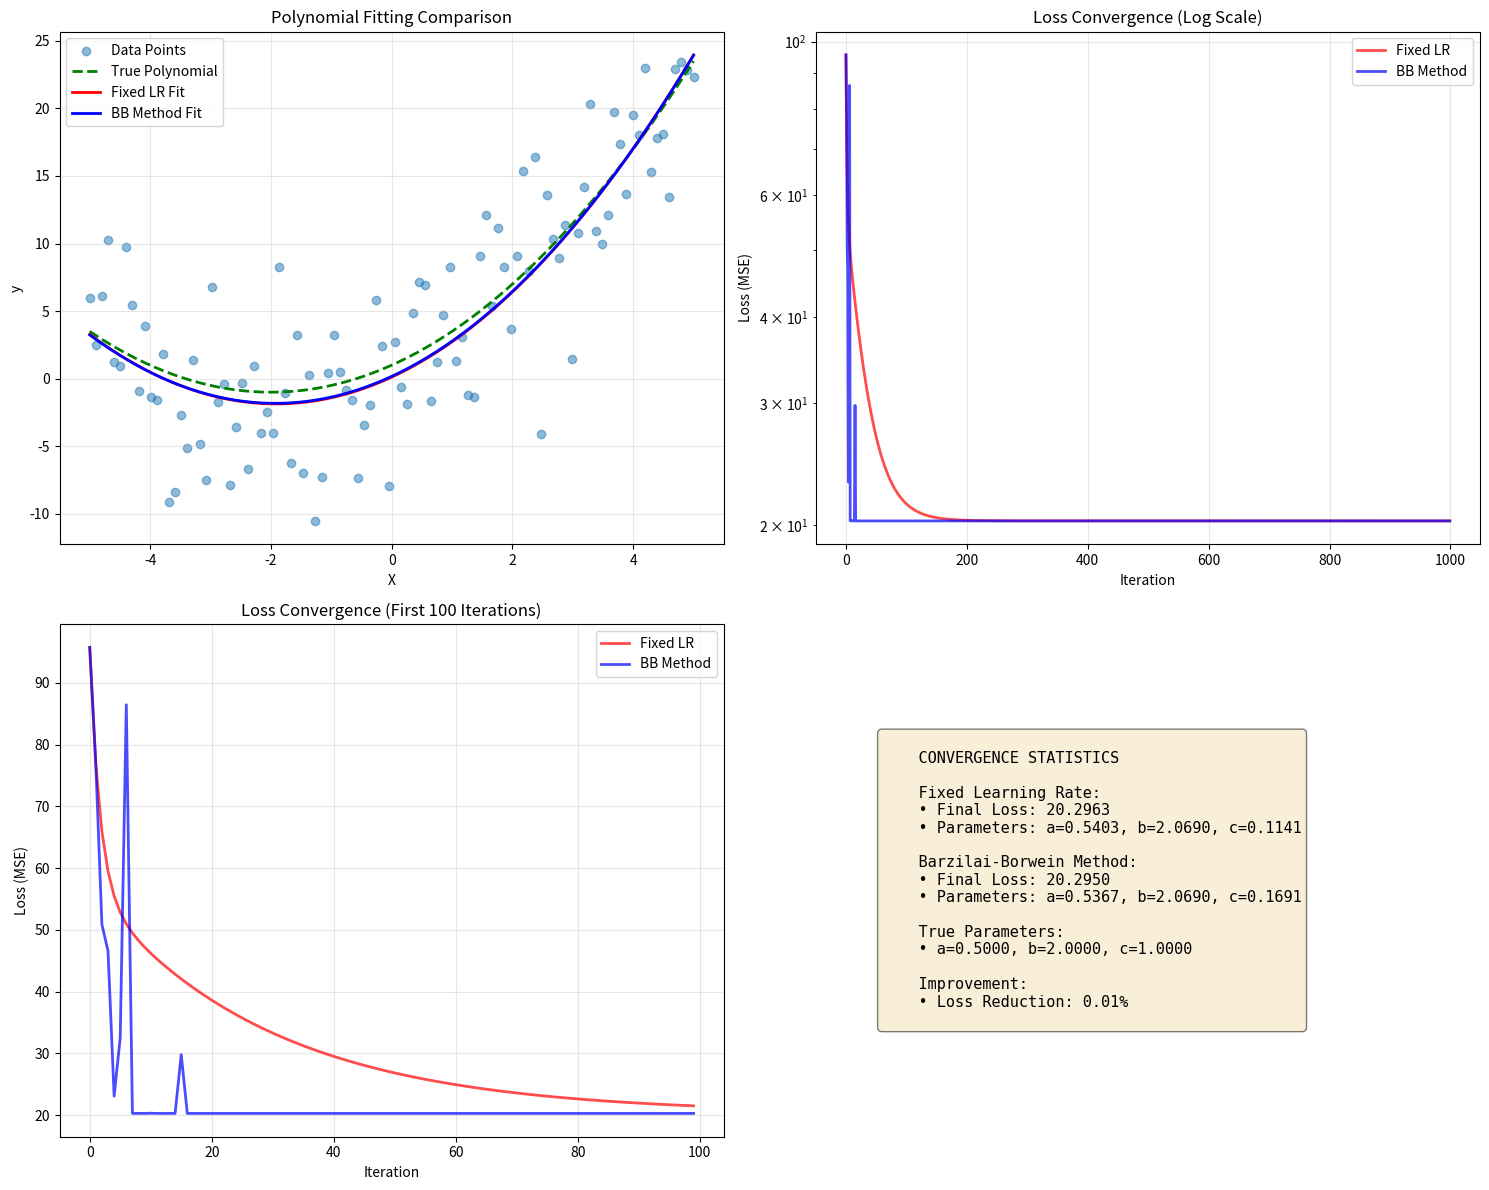

Python code for this plot:
"""
Polynomial Regression: 2nd Degree Polynomial Fitting
Comparing Fixed Learning Rate vs Adaptive Learning Rate (Barzilai-Borwein)
"""

import numpy as np
import matplotlib.pyplot as plt


def generate_polynomial_data(n_samples=100, noise=5.0):
    """Generate synthetic data for a 2nd degree polynomial: y = ax^2 + bx + c."""
    np.random.seed(42)
    X = np.linspace(-5, 5, n_samples)
    # True polynomial: y = 0.5x^2 + 2x + 1
    y = 0.5 * X**2 + 2.0 * X + 1.0 + np.random.randn(n_samples) * noise
    return X, y


def compute_loss(X, y, a, b, c):
    """Compute Mean Squared Error loss for polynomial y = ax^2 + bx + c."""
    predictions = a * X**2 + b * X + c
    loss = np.mean((predictions - y) ** 2)
    return loss


def compute_gradients(X, y, a, b, c):
    """Compute gradients of loss with respect to a, b, and c."""
    n = len(X)
    predictions = a * X**2 + b * X + c
    error = predictions - y
    
    da = (2 / n) * np.sum(error * X**2)
    db = (2 / n) * np.sum(error * X)
    dc = (2 / n) * np.sum(error)
    
    return da, db, dc


def gradient_descent_fixed(X, y, learning_rate=0.001, n_iterations=1000):
    """Gradient Descent with Fixed Learning Rate."""
    a, b, c = 0.0, 0.0, 0.0
    loss_history = []
    
    for i in range(n_iterations):
        loss = compute_loss(X, y, a, b, c)
        loss_history.append(loss)
        
        da, db, dc = compute_gradients(X, y, a, b, c)
        
        a -= learning_rate * da
        b -= learning_rate * db
        c -= learning_rate * dc
    
    return a, b, c, loss_history


def gradient_descent_bb(X, y, n_iterations=1000, initial_lr=0.001):
    """Gradient Descent with Barzilai-Borwein Adaptive Learning Rate."""
    a, b, c = 0.0, 0.0, 0.0
    loss_history = []
    
    loss = compute_loss(X, y, a, b, c)
    loss_history.append(loss)
    
    da_prev, db_prev, dc_prev = compute_gradients(X, y, a, b, c)
    a -= initial_lr * da_prev
    b -= initial_lr * db_prev
    c -= initial_lr * dc_prev
    
    for i in range(1, n_iterations):
        loss = compute_loss(X, y, a, b, c)
        loss_history.append(loss)
        
        da, db, dc = compute_gradients(X, y, a, b, c)
        
        delta_a = -initial_lr * da_prev if i == 1 else (a - a_prev)
        delta_b = -initial_lr * db_prev if i == 1 else (b - b_prev)
        delta_c = -initial_lr * dc_prev if i == 1 else (c - c_prev)
        
        grad_diff_a = da - da_prev
        grad_diff_b = db - db_prev
        grad_diff_c = dc - dc_prev
        
        numerator = delta_a**2 + delta_b**2 + delta_c**2
        denominator = delta_a * grad_diff_a + delta_b * grad_diff_b + delta_c * grad_diff_c
        
        if abs(denominator) > 1e-10:
            learning_rate = abs(numerator / denominator)
            learning_rate = np.clip(learning_rate, 1e-6, 1.0)
        else:
            learning_rate = initial_lr
        
        a_prev, b_prev, c_prev = a, b, c
        da_prev, db_prev, dc_prev = da, db, dc
        
        a -= learning_rate * da
        b -= learning_rate * db
        c -= learning_rate * dc
    
    return a, b, c, loss_history


def plot_results(X, y, a_fixed, b_fixed, c_fixed, a_bb, b_bb, c_bb,
                 loss_history_fixed, loss_history_bb):
    """Create visualization comparing fixed vs BB methods."""
    fig, axes = plt.subplots(2, 2, figsize=(15, 12))
    
    ax1 = axes[0, 0]
    ax1.scatter(X, y, alpha=0.5, label='Data Points')
    X_plot = np.linspace(X.min(), X.max(), 200)
    
    y_fixed = a_fixed * X_plot**2 + b_fixed * X_plot + c_fixed
    y_bb = a_bb * X_plot**2 + b_bb * X_plot + c_bb
    y_true = 0.5 * X_plot**2 + 2.0 * X_plot + 1.0
    
    ax1.plot(X_plot, y_true, 'g--', linewidth=2, label='True Polynomial')
    ax1.plot(X_plot, y_fixed, 'r-', linewidth=2, label='Fixed LR Fit')
    ax1.plot(X_plot, y_bb, 'b-', linewidth=2, label='BB Method Fit')
    ax1.set_xlabel('X')
    ax1.set_ylabel('y')
    ax1.set_title('Polynomial Fitting Comparison')
    ax1.legend()
    ax1.grid(True, alpha=0.3)
    
    ax2 = axes[0, 1]
    ax2.plot(loss_history_fixed, 'r-', linewidth=2, label='Fixed LR', alpha=0.7)
    ax2.plot(loss_history_bb, 'b-', linewidth=2, label='BB Method', alpha=0.7)
    ax2.set_xlabel('Iteration')
    ax2.set_ylabel('Loss (MSE)')
    ax2.set_title('Loss Convergence (Log Scale)')
    ax2.legend()
    ax2.grid(True, alpha=0.3)
    ax2.set_yscale('log')
    
    ax3 = axes[1, 0]
    iterations_zoom = min(100, len(loss_history_fixed))
    ax3.plot(loss_history_fixed[:iterations_zoom], 'r-', linewidth=2,
             label='Fixed LR', alpha=0.7)
    ax3.plot(loss_history_bb[:iterations_zoom], 'b-', linewidth=2,
             label='BB Method', alpha=0.7)
    ax3.set_xlabel('Iteration')
    ax3.set_ylabel('Loss (MSE)')
    ax3.set_title('Loss Convergence (First 100 Iterations)')
    ax3.legend()
    ax3.grid(True, alpha=0.3)
    
    ax4 = axes[1, 1]
    ax4.axis('off')
    
    stats_text = f"""
    CONVERGENCE STATISTICS
    
    Fixed Learning Rate:
    • Final Loss: {loss_history_fixed[-1]:.4f}
    • Parameters: a={a_fixed:.4f}, b={b_fixed:.4f}, c={c_fixed:.4f}
    
    Barzilai-Borwein Method:
    • Final Loss: {loss_history_bb[-1]:.4f}
    • Parameters: a={a_bb:.4f}, b={b_bb:.4f}, c={c_bb:.4f}
    
    True Parameters:
    • a=0.5000, b=2.0000, c=1.0000
    
    Improvement:
    • Loss Reduction: {((loss_history_fixed[-1] - loss_history_bb[-1]) / loss_history_fixed[-1] * 100):.2f}%
    """
    
    ax4.text(0.1, 0.5, stats_text, transform=ax4.transAxes,
             fontsize=11, verticalalignment='center', fontfamily='monospace',
             bbox=dict(boxstyle='round', facecolor='wheat', alpha=0.5))
    
    plt.tight_layout()
    plt.savefig('polynomial_convergence_comparison.png', dpi=300, bbox_inches='tight')
    print("Visualization saved as 'polynomial_convergence_comparison.png'")
    plt.show()


def main():
    """Main function to run the comparison."""
    print("Polynomial Regression: Fixed LR vs Barzilai-Borwein")
    print("=" * 60)
    
    print("\n1. Generating polynomial data...")
    X, y = generate_polynomial_data(n_samples=100, noise=5.0)
    print(f"   Generated {len(X)} data points")
    
    print("\n2. Running Fixed Learning Rate Gradient Descent...")
    learning_rate = 0.001
    n_iterations = 1000
    a_fixed, b_fixed, c_fixed, loss_history_fixed = gradient_descent_fixed(
        X, y, learning_rate=learning_rate, n_iterations=n_iterations
    )
    print(f"   Final parameters: a={a_fixed:.4f}, b={b_fixed:.4f}, c={c_fixed:.4f}")
    print(f"   Final loss: {loss_history_fixed[-1]:.4f}")
    
    print("\n3. Running Barzilai-Borwein Gradient Descent...")
    a_bb, b_bb, c_bb, loss_history_bb = gradient_descent_bb(
        X, y, n_iterations=n_iterations, initial_lr=learning_rate
    )
    print(f"   Final parameters: a={a_bb:.4f}, b={b_bb:.4f}, c={c_bb:.4f}")
    print(f"   Final loss: {loss_history_bb[-1]:.4f}")
    
    print("\n4. Comparison:")
    print(f"   True parameters: a=0.5000, b=2.0000, c=1.0000")
    improvement = ((loss_history_fixed[-1] - loss_history_bb[-1]) /
                   loss_history_fixed[-1] * 100)
    print(f"   BB Method improvement: {improvement:.2f}%")
    
    print("\n5. Creating visualizations...")
    plot_results(X, y, a_fixed, b_fixed, c_fixed, a_bb, b_bb, c_bb,
                 loss_history_fixed, loss_history_bb)
    
    print("\n" + "=" * 60)
    print("Analysis complete!")


if __name__ == "__main__":
    main()
